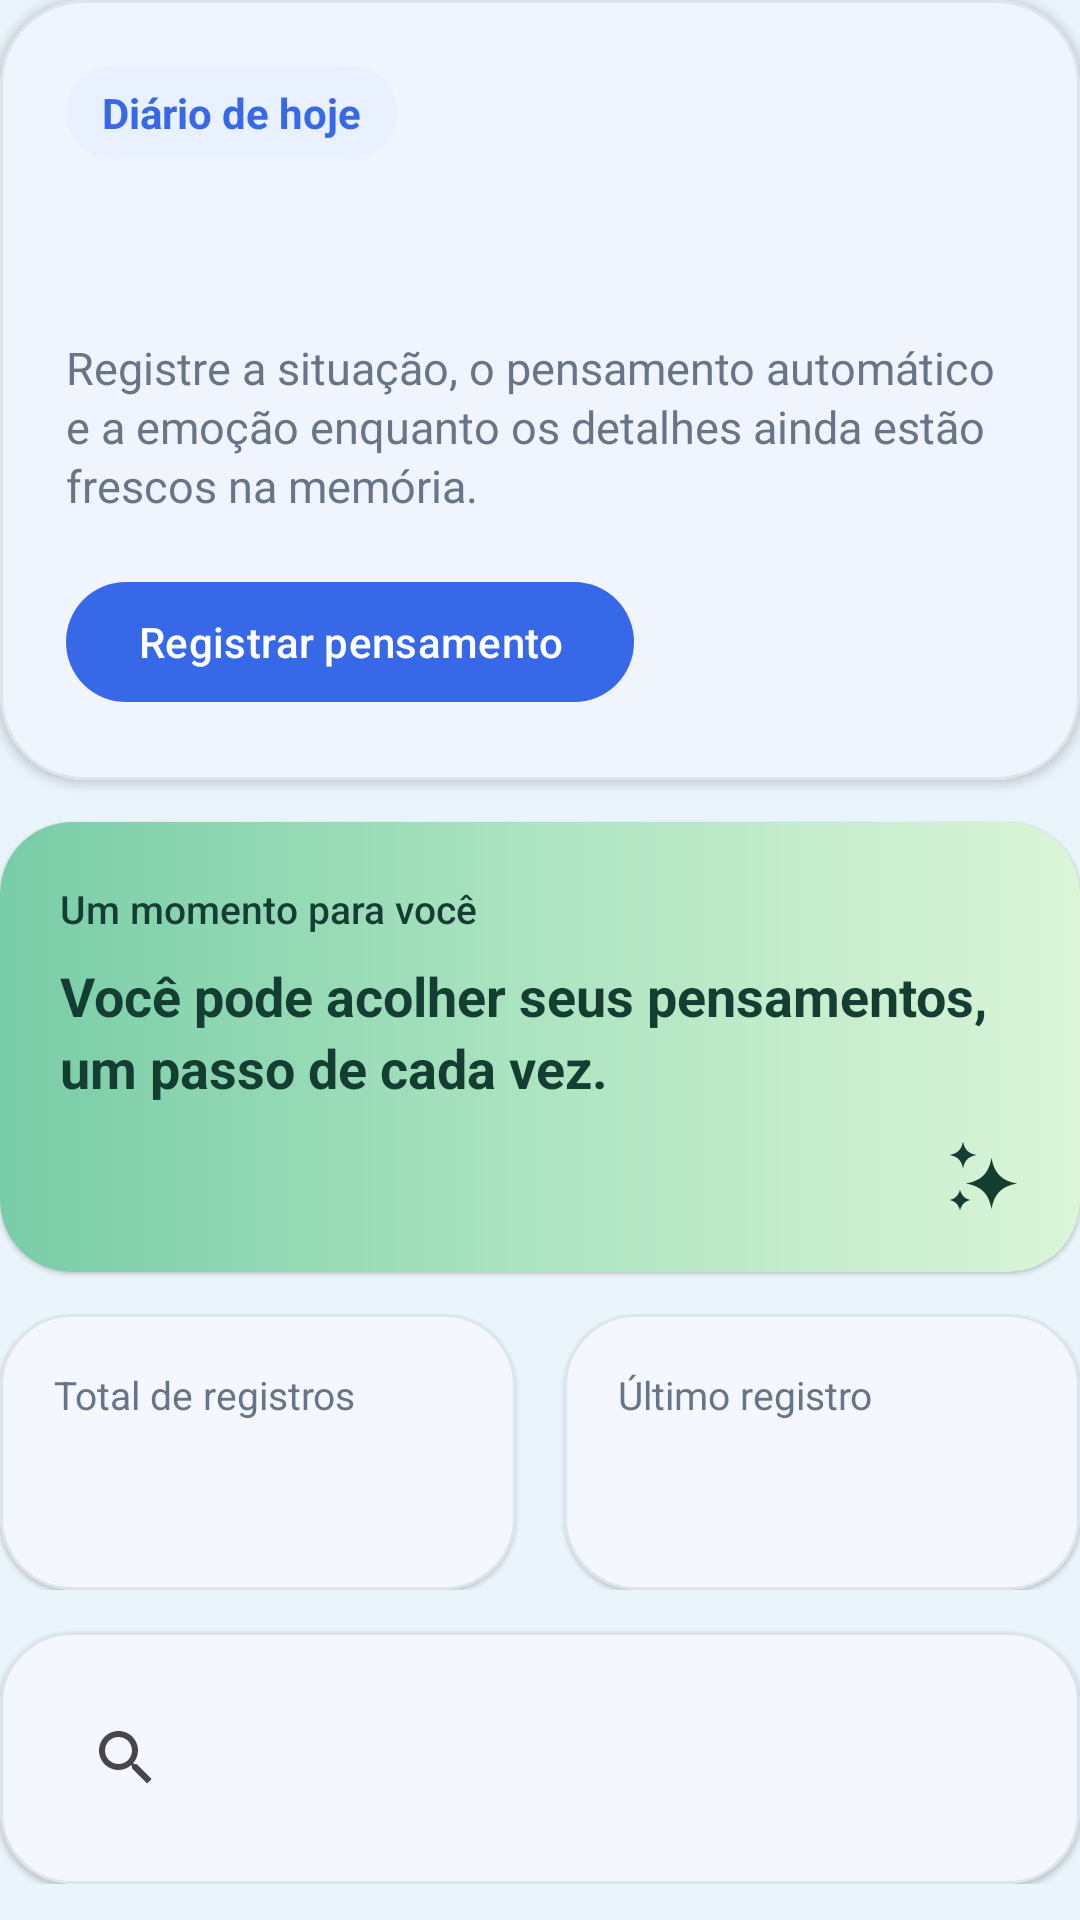

Produce the Android XML layout that renders to this screen, including the resource entries it uses.
<!-- AndroidManifest.xml: application theme Theme.Primeiroprojeto -->
<!-- res/layout/header_thought_list.xml -->
<?xml version="1.0" encoding="utf-8"?>
<LinearLayout xmlns:android="http://schemas.android.com/apk/res/android"
    xmlns:app="http://schemas.android.com/apk/res-auto"
    android:layout_width="match_parent"
    android:layout_height="wrap_content"
    android:orientation="vertical"
    android:paddingBottom="12dp">

    <com.google.android.material.card.MaterialCardView
        android:layout_width="match_parent"
        android:layout_height="wrap_content"
        app:cardBackgroundColor="@color/surface_primary"
        app:cardCornerRadius="28dp"
        app:cardElevation="2dp"
        app:strokeColor="@color/stroke_soft"
        app:strokeWidth="1dp">

        <LinearLayout
            android:layout_width="match_parent"
            android:layout_height="wrap_content"
            android:orientation="vertical"
            android:padding="22dp">

            <TextView
                android:layout_width="wrap_content"
                android:layout_height="wrap_content"
                android:background="@drawable/bg_chip_neutral"
                android:paddingStart="12dp"
                android:paddingTop="6dp"
                android:paddingEnd="12dp"
                android:paddingBottom="6dp"
                android:text="@string/dashboard_badge"
                android:textColor="@color/primary"
                android:textStyle="bold" />

            <TextView
                android:id="@+id/textGreeting"
                android:layout_width="match_parent"
                android:layout_height="wrap_content"
                android:layout_marginTop="14dp"
                android:textColor="@color/text_primary"
                android:textSize="28sp"
                android:textStyle="bold" />

            <TextView
                android:layout_width="match_parent"
                android:layout_height="wrap_content"
                android:layout_marginTop="8dp"
                android:lineSpacingExtra="2dp"
                android:text="@string/dashboard_support_copy"
                android:textColor="@color/text_muted"
                android:textSize="15sp" />

            <com.google.android.material.button.MaterialButton
                android:id="@+id/buttonQuickAdd"
                android:layout_width="wrap_content"
                android:layout_height="wrap_content"
                android:layout_marginTop="18dp"
                android:text="@string/new_entry_cta" />
        </LinearLayout>
    </com.google.android.material.card.MaterialCardView>

    <com.google.android.material.card.MaterialCardView
        android:layout_width="match_parent"
        android:layout_height="wrap_content"
        android:layout_marginTop="14dp"
        app:cardBackgroundColor="@android:color/transparent"
        app:cardCornerRadius="24dp"
        app:cardElevation="1dp"
        app:strokeWidth="0dp">

        <LinearLayout
            android:layout_width="match_parent"
            android:layout_height="wrap_content"
            android:background="@drawable/bg_motivation_gradient"
            android:orientation="vertical"
            android:padding="20dp">

            <TextView
                android:layout_width="match_parent"
                android:layout_height="wrap_content"
                android:fontFamily="sans-serif-medium"
                android:text="@string/motivation_card_title"
                android:textColor="@color/motivation_text"
                android:textSize="13sp" />

            <TextView
                android:id="@+id/textMotivation"
                android:layout_width="match_parent"
                android:layout_height="wrap_content"
                android:layout_marginTop="8dp"
                android:lineSpacingExtra="3dp"
                android:text="@string/motivation_card_message"
                android:textColor="@color/motivation_text"
                android:textSize="18sp"
                android:textStyle="bold" />
            <ImageView
                android:id="@+id/imageMotivationAi"
                android:layout_width="24dp"
                android:layout_height="24dp"
                android:layout_gravity="end"
                android:layout_marginTop="12dp"
                android:contentDescription="@string/motivation_loading"
                android:src="@drawable/ic_ai_sparkles" />
        </LinearLayout>
    </com.google.android.material.card.MaterialCardView>


    <LinearLayout
        android:layout_width="match_parent"
        android:layout_height="wrap_content"
        android:layout_marginTop="14dp"
        android:orientation="horizontal">

        <com.google.android.material.card.MaterialCardView
            android:layout_width="0dp"
            android:layout_height="match_parent"
            android:layout_marginEnd="8dp"
            android:layout_weight="1"
            app:cardBackgroundColor="@color/surface_primary"
            app:cardCornerRadius="24dp"
            app:cardElevation="1dp"
            app:strokeColor="@color/stroke_soft"
            app:strokeWidth="1dp">

            <LinearLayout
                android:layout_width="match_parent"
                android:layout_height="wrap_content"
                android:orientation="vertical"
                android:padding="18dp">

                <TextView
                    android:layout_width="wrap_content"
                    android:layout_height="wrap_content"
                    android:text="@string/stat_total_entries"
                    android:textColor="@color/text_muted"
                    android:textSize="13sp" />

                <TextView
                    android:id="@+id/textThoughtCount"
                    android:layout_width="wrap_content"
                    android:layout_height="wrap_content"
                    android:layout_marginTop="6dp"
                    android:textColor="@color/text_primary"
                    android:textSize="24sp"
                    android:textStyle="bold" />
            </LinearLayout>
        </com.google.android.material.card.MaterialCardView>

        <com.google.android.material.card.MaterialCardView
            android:layout_width="0dp"
            android:layout_height="match_parent"
            android:layout_marginStart="8dp"
            android:layout_weight="1"
            app:cardBackgroundColor="@color/surface_primary"
            app:cardCornerRadius="24dp"
            app:cardElevation="1dp"
            app:strokeColor="@color/stroke_soft"
            app:strokeWidth="1dp">

            <LinearLayout
                android:layout_width="match_parent"
                android:layout_height="wrap_content"
                android:orientation="vertical"
                android:padding="18dp">

                <TextView
                    android:layout_width="wrap_content"
                    android:layout_height="wrap_content"
                    android:text="@string/stat_latest_entry"
                    android:textColor="@color/text_muted"
                    android:textSize="13sp" />

                <TextView
                    android:id="@+id/textLatestValue"
                    android:layout_width="wrap_content"
                    android:layout_height="wrap_content"
                    android:layout_marginTop="6dp"
                    android:textColor="@color/text_primary"
                    android:textSize="18sp"
                    android:textStyle="bold" />
            </LinearLayout>
        </com.google.android.material.card.MaterialCardView>
    </LinearLayout>

    <com.google.android.material.card.MaterialCardView
        android:layout_width="match_parent"
        android:layout_height="wrap_content"
        android:layout_marginTop="14dp"
        app:cardBackgroundColor="@color/surface_primary"
        app:cardCornerRadius="24dp"
        app:cardElevation="1dp"
        app:strokeColor="@color/stroke_soft"
        app:strokeWidth="1dp">

        <LinearLayout
            android:layout_width="match_parent"
            android:layout_height="wrap_content"
            android:orientation="vertical"
            android:padding="18dp">

            <TextView
                android:id="@+id/textPeriodFilter"
                android:layout_width="match_parent"
                android:layout_height="wrap_content"
                android:textColor="@color/text_primary"
                android:visibility="gone" />

            <com.google.android.material.button.MaterialButton
                android:id="@+id/buttonClearPeriod"
                style="@style/Widget.Material3.Button.TextButton"
                android:layout_width="wrap_content"
                android:layout_height="wrap_content"
                android:text="@string/period_clear"
                android:visibility="gone" />

            <androidx.appcompat.widget.SearchView
                android:id="@+id/searchThoughts"
                android:layout_width="match_parent"
                android:layout_height="wrap_content"
                android:iconifiedByDefault="false"
                android:queryHint="@string/search_hint" />

            <Spinner
                android:id="@+id/spinnerEmotion"
                android:layout_width="match_parent"
                android:layout_height="wrap_content"
                android:layout_marginTop="12dp"
                android:background="@drawable/bg_round_surface"
                android:paddingStart="14dp"
                android:paddingTop="12dp"
                android:paddingEnd="14dp"
                android:paddingBottom="12dp" />
        </LinearLayout>
    </com.google.android.material.card.MaterialCardView>

    <TextView
        android:id="@+id/textResults"
        android:accessibilityLiveRegion="polite"
        android:layout_width="match_parent"
        android:layout_height="wrap_content"
        android:layout_marginTop="12dp"
        android:textColor="@color/text_muted"
        android:textSize="13sp" />

</LinearLayout>
<!-- resources referenced by this layout -->
<resources>
  <color name="motivation_text">#153E32</color>
  <color name="primary">#3768E8</color>
  <color name="stroke_soft">#DCE4F0</color>
  <color name="surface_primary">#FFFFFFFF</color>
  <color name="text_muted">#687487</color>
  <color name="text_primary">#162033</color>
  <!-- drawable bg_chip_neutral (drawable) -->
  <?xml version="1.0" encoding="utf-8"?>
  <shape xmlns:android="http://schemas.android.com/apk/res/android" android:shape="rectangle">
      <solid android:color="@color/chip_surface" />
      <corners android:radius="999dp" />
  </shape>
  <!-- drawable bg_motivation_gradient (drawable) -->
  <?xml version="1.0" encoding="utf-8"?>
  <shape xmlns:android="http://schemas.android.com/apk/res/android"
      android:shape="rectangle">
      <corners android:radius="24dp" />
      <gradient
          android:angle="0"
          android:centerColor="@color/motivation_green_middle"
          android:endColor="@color/motivation_green_light"
          android:startColor="@color/motivation_green"
          android:type="linear" />
  </shape>
  <!-- drawable bg_round_surface (drawable) -->
  <?xml version="1.0" encoding="utf-8"?>
  <shape xmlns:android="http://schemas.android.com/apk/res/android" android:shape="rectangle">
      <solid android:color="@color/surface_soft" />
      <corners android:radius="18dp" />
      <stroke
          android:width="1dp"
          android:color="@color/stroke_soft" />
  </shape>
  <!-- drawable ic_ai_sparkles (drawable) -->
  <?xml version="1.0" encoding="utf-8"?>
  <vector xmlns:android="http://schemas.android.com/apk/res/android"
      android:width="24dp"
      android:height="24dp"
      android:viewportWidth="24"
      android:viewportHeight="24">
  
      <path
          android:fillColor="#153E32"
          android:pathData="M14.5,6 C15.4,11.1 17.9,13.6 23,14.5 C17.9,15.4 15.4,17.9 14.5,23 C13.6,17.9 11.1,15.4 6,14.5 C11.1,13.6 13.6,11.1 14.5,6 Z M5,0.5 C5.5,3.2 6.8,4.5 9.5,5 C6.8,5.5 5.5,6.8 5,9.5 C4.5,6.8 3.2,5.5 0.5,5 C3.2,4.5 4.5,3.2 5,0.5 Z M4,16.5 C4.4,18.4 5.6,19.6 7.5,20 C5.6,20.4 4.4,21.6 4,23.5 C3.6,21.6 2.4,20.4 0.5,20 C2.4,19.6 3.6,18.4 4,16.5 Z" />
  </vector>
  <string name="dashboard_badge">Diário de hoje</string>
  <string name="dashboard_support_copy">Registre a situação, o pensamento automático e a emoção enquanto os detalhes ainda estão frescos na memória.</string>
  <string name="motivation_card_message">Você pode acolher seus pensamentos, um passo de cada vez.</string>
  <string name="motivation_card_title">Um momento para você</string>
  <string name="motivation_loading">Buscando frases de acolhimento…</string>
  <string name="new_entry_cta">Registrar pensamento</string>
  <string name="period_clear">Mostrar todas as datas</string>
  <string name="search_hint">Buscar situação, pensamento ou emoção</string>
  <string name="stat_latest_entry">Último registro</string>
  <string name="stat_total_entries">Total de registros</string>
  <style name="Theme.Primeiroprojeto" parent="Base.Theme.Primeiroprojeto" />
  <color name="chip_surface">#E9F0FF</color>
  <color name="motivation_green_middle">#ADE4C1</color>
  <color name="motivation_green_light">#DCF5D9</color>
  <color name="motivation_green">#78CCA7</color>
  <color name="surface_soft">#F5F7FC</color>
  <color name="primary_dark">#294FBA</color>
  <color name="background_app">#EAF4FB</color>
</resources>
